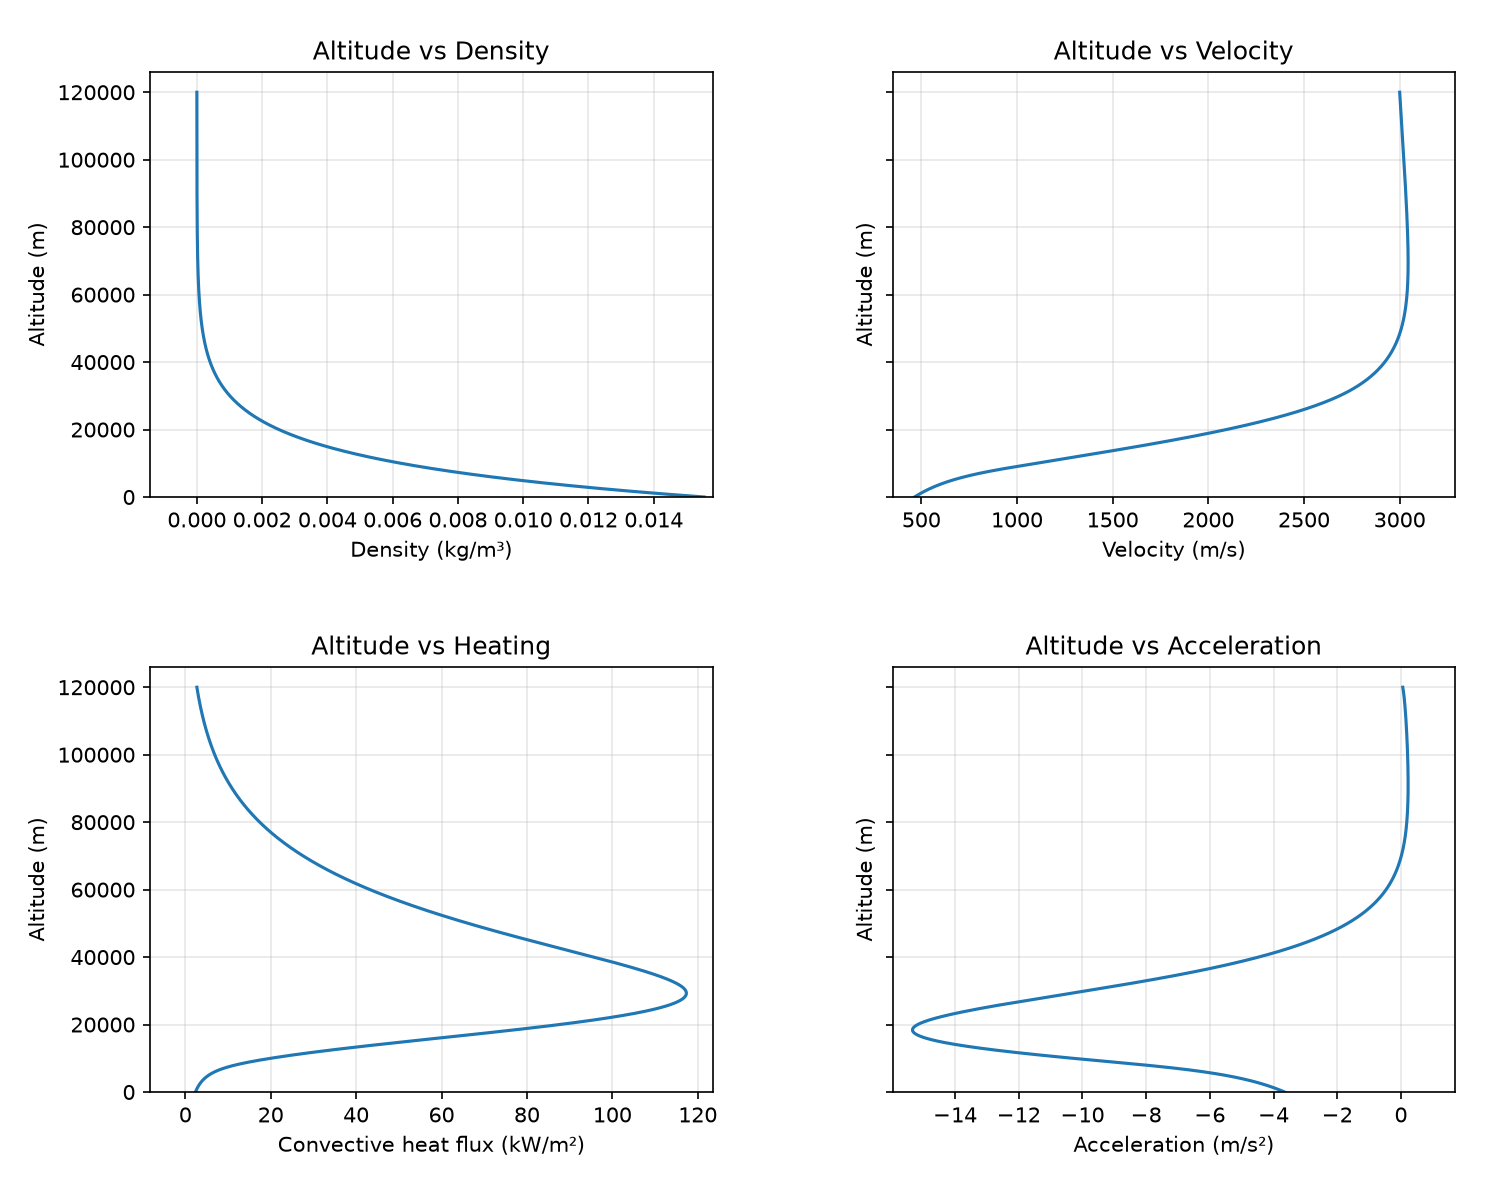

Source data for this figure (header and first rows):
time_s, wall_time_s, time_scale, phase, altitude_m, velocity_m_s, flight_path_angle_rad, temperature_k, pressure_pa, density_kg_m3, gravity_m_s2, dynamic_pressure_pa, drag_n, lift_n, lift_vertical_n, bank_angle_deg, vertical_velocity_m_s, events, acceleration_m_s2, deceleration_m_s2, g_load, heating_kw_m2, accel_x, accel_y
0.47, 0.047, 10.0, entry, 119975, 3000, -0.0176, 214.0, 0.01137, 2.779558756249644e-07, 3.477, 1.251, 28.14, 9.381, -9.381, 180.0, -52.79, , 0.05767, 0.0, 0.0009942, 2.709, -0.01992, 0.0223
0.79, 0.079, 10.0, entry, 119958, 3000, -0.01769, 214.0, 0.01139, 2.7838520605697347e-07, 3.477, 1.253, 28.19, 9.396, -9.396, 180.0, -53.08, , 0.058, 0.0, 0.0009957, 2.711, 0.01025, 0.0229
1.1, 0.11, 10.0, entry, 119942, 3000, -0.01779, 214.0, 0.01141, 2.7880402131437523e-07, 3.477, 1.255, 28.23, 9.41, -9.41, 180.0, -53.36, , 0.05832, 0.0, 0.0009972, 2.713, 0.006914, 0.001631
1.41, 0.141, 10.0, entry, 119925, 3000, -0.01788, 214.0, 0.01142, 2.792257030460866e-07, 3.477, 1.257, 28.27, 9.424, -9.424, 180.0, -53.65, , 0.05865, 0.0, 0.0009987, 2.715, 0.01461, 0.01778
1.72, 0.172, 10.0, entry, 119909, 3000, -0.01798, 214.0, 0.01144, 2.7965026234684754e-07, 3.477, 1.259, 28.32, 9.439, -9.439, 180.0, -53.93, , 0.05897, 0.0, 0.001, 2.717, 0.002067, 0.006581
2.04, 0.204, 10.0, entry, 119891, 3000, -0.01807, 214.0, 0.01146, 2.800915472667663e-07, 3.477, 1.261, 28.36, 9.454, -9.454, 180.0, -54.22, , 0.05931, 0.0, 0.001002, 2.719, 0.03253, 0.004766
2.35, 0.235, 10.0, entry, 119874, 3000, -0.01817, 214.0, 0.01148, 2.805219890718539e-07, 3.478, 1.262, 28.41, 9.468, -9.468, 180.0, -54.51, , 0.05963, 0.0, 0.001003, 2.721, 0.007013, -0.00396
2.82, 0.282, 10.0, entry, 119849, 3000, -0.01831, 214.0, 0.0115, 2.811801519576889e-07, 3.478, 1.265, 28.47, 9.491, -9.491, 180.0, -54.94, , 0.06012, 0.0, 0.001006, 2.725, -0.001279, -0.008823
3.13, 0.313, 10.0, entry, 119832, 3000, -0.01841, 214.0, 0.01152, 2.816179419317719e-07, 3.478, 1.267, 28.52, 9.506, -9.506, 180.0, -55.22, , 0.06044, 0.0, 0.001007, 2.727, -0.01206, -0.0239
3.44, 0.344, 10.0, entry, 119814, 3000, -0.0185, 214.0, 0.01154, 2.8205867260878325e-07, 3.478, 1.269, 28.56, 9.521, -9.521, 180.0, -55.5, , 0.06077, 0.0, 0.001009, 2.729, -0.003685, 0.003899
3.75, 0.375, 10.0, entry, 119797, 3000, -0.0186, 214.0, 0.01156, 2.82502355655657e-07, 3.478, 1.271, 28.61, 9.536, -9.536, 180.0, -55.79, , 0.06109, 0.0, 0.001011, 2.731, -0.01812, 0.03175
4.07, 0.407, 10.0, entry, 119779, 3000, -0.01869, 214.0, 0.01158, 2.8296346028599e-07, 3.478, 1.274, 28.65, 9.552, -9.552, 180.0, -56.08, , 0.06142, 0.0, 0.001012, 2.733, 0.045, 0.01991
4.38, 0.438, 10.0, entry, 119762, 3000, -0.01879, 214.0, 0.0116, 2.8341317962839057e-07, 3.478, 1.276, 28.7, 9.567, -9.567, 180.0, -56.36, , 0.06175, 0.0, 0.001014, 2.736, -0.01504, -0.01833
4.69, 0.469, 10.0, entry, 119744, 3000, -0.01888, 214.0, 0.01161, 2.838658872657918e-07, 3.478, 1.278, 28.75, 9.582, -9.582, 180.0, -56.65, , 0.06207, 0.0, 0.001015, 2.738, -0.03996, 0.005752
5.0, 0.5, 10.0, entry, 119727, 3000, -0.01898, 214.0, 0.01163, 2.8432159522833023e-07, 3.478, 1.28, 28.79, 9.598, -9.598, 180.0, -56.93, , 0.06239, 0.0, 0.001017, 2.74, -0.03173, 0.02843
5.47, 0.547, 10.0, entry, 119700, 3000, -0.01912, 214.0, 0.01166, 2.850182572098344e-07, 3.478, 1.283, 28.86, 9.621, -9.621, 180.0, -57.36, , 0.06288, 0.0, 0.00102, 2.744, 0.01238, -0.001291
5.79, 0.579, 10.0, entry, 119682, 3000, -0.01922, 214.0, 0.01168, 2.85496564322148e-07, 3.478, 1.285, 28.91, 9.638, -9.638, 180.0, -57.65, , 0.06322, 0.0, 0.001021, 2.746, 0.005794, 0.005856
6.1, 0.61, 10.0, entry, 119664, 3000, -0.01931, 214.0, 0.0117, 2.8596301704870994e-07, 3.478, 1.287, 28.96, 9.654, -9.654, 180.0, -57.94, , 0.06354, 0.0, 0.001023, 2.748, 0.005824, 0.003455
6.41, 0.641, 10.0, entry, 119646, 3000, -0.01941, 214.0, 0.01172, 2.8643252597944104e-07, 3.478, 1.289, 29.01, 9.67, -9.67, 180.0, -58.22, , 0.06386, 0.0, 0.001025, 2.751, 0.006972, 0.01432
6.72, 0.672, 10.0, entry, 119628, 3000, -0.0195, 214.0, 0.01174, 2.869051036584183e-07, 3.478, 1.291, 29.06, 9.686, -9.686, 180.0, -58.5, , 0.06418, 0.0, 0.001026, 2.753, -0.01814, -0.001964
7.04, 0.704, 10.0, entry, 119609, 3000, -0.0196, 214.0, 0.01176, 2.873961580113391e-07, 3.478, 1.294, 29.11, 9.702, -9.702, 180.0, -58.8, , 0.06452, 0.0, 0.001028, 2.755, 0.02195, 0.006014
7.35, 0.735, 10.0, entry, 119590, 3000, -0.01969, 214.0, 0.01178, 2.8787501122071997e-07, 3.478, 1.296, 29.16, 9.719, -9.719, 180.0, -59.08, , 0.06484, 0.0, 0.00103, 2.758, 0.03304, -0.02228
7.82, 0.782, 10.0, entry, 119563, 3000, -0.01983, 214.0, 0.01181, 2.88606945662893e-07, 3.478, 1.299, 29.23, 9.744, -9.744, 180.0, -59.51, , 0.06533, 0.0, 0.001033, 2.761, 0.05151, -0.0009951
8.13, 0.813, 10.0, entry, 119544, 3000, -0.01993, 214.0, 0.01183, 2.8909364209384477e-07, 3.478, 1.301, 29.28, 9.76, -9.76, 180.0, -59.79, , 0.06565, 0.0, 0.001034, 2.764, -0.0008944, -0.04175
8.44, 0.844, 10.0, entry, 119526, 3001, -0.02002, 214.0, 0.01185, 2.89583478603421e-07, 3.478, 1.304, 29.33, 9.777, -9.777, 180.0, -60.08, , 0.06598, 0.0, 0.001036, 2.766, 0.01251, -0.02401
8.75, 0.875, 10.0, entry, 119507, 3001, -0.02012, 214.0, 0.01187, 2.9007646836436696e-07, 3.478, 1.306, 29.38, 9.794, -9.794, 180.0, -60.36, , 0.0663, 0.0, 0.001038, 2.768, -0.02125, 0.008056
9.07, 0.907, 10.0, entry, 119487, 3001, -0.02022, 214.0, 0.01189, 2.905886825599937e-07, 3.478, 1.308, 29.43, 9.811, -9.811, 180.0, -60.65, , 0.06663, 0.0, 0.00104, 2.771, -0.02008, -0.06498
9.38, 0.938, 10.0, entry, 119469, 3001, -0.02031, 214.0, 0.01191, 2.9108812153614926e-07, 3.478, 1.31, 29.48, 9.828, -9.828, 180.0, -60.94, , 0.06695, 0.0, 0.001042, 2.773, 0.00671, 0.02518
9.69, 0.969, 10.0, entry, 119450, 3001, -0.0204, 214.0, 0.01193, 2.915907543095717e-07, 3.478, 1.313, 29.54, 9.845, -9.845, 180.0, -61.22, , 0.06728, 0.0, 0.001043, 2.776, 0.03659, -0.03078
10.0, 1.0, 10.0, entry, 119431, 3001, -0.0205, 214.0, 0.01195, 2.9209659445257453e-07, 3.478, 1.315, 29.59, 9.862, -9.862, 180.0, -61.5, , 0.0676, 0.0, 0.001045, 2.778, 0.01908, 0.022
10.47, 1.047, 10.0, entry, 119402, 3001, -0.02064, 214.0, 0.01198, 2.928696616733107e-07, 3.478, 1.318, 29.67, 9.889, -9.889, 180.0, -61.93, , 0.06809, 0.0, 0.001048, 2.782, 0.01765, -0.01302
10.79, 1.079, 10.0, entry, 119382, 3001, -0.02074, 214.0, 0.012, 2.9340026652417684e-07, 3.478, 1.321, 29.72, 9.907, -9.907, 180.0, -62.23, , 0.06842, 0.0, 0.00105, 2.785, 0.01608, -0.003178
11.1, 1.11, 10.0, entry, 119362, 3001, -0.02083, 214.0, 0.01202, 2.9391759868815646e-07, 3.479, 1.323, 29.77, 9.924, -9.924, 180.0, -62.51, , 0.06874, 0.0, 0.001052, 2.787, 0.0004984, -0.003886
11.41, 1.141, 10.0, entry, 119343, 3001, -0.02093, 214.0, 0.01205, 2.944382012325393e-07, 3.479, 1.326, 29.83, 9.942, -9.942, 180.0, -62.79, , 0.06906, 0.0, 0.001054, 2.79, 0.01927, 0.0405
11.72, 1.172, 10.0, entry, 119324, 3001, -0.02102, 214.0, 0.01207, 2.949620882956648e-07, 3.479, 1.328, 29.88, 9.96, -9.96, 180.0, -63.08, , 0.06939, 0.0, 0.001055, 2.792, -0.007141, 0.002352
12.04, 1.204, 10.0, entry, 119303, 3001, -0.02112, 214.0, 0.01209, 2.9550633519795633e-07, 3.479, 1.33, 29.94, 9.978, -9.978, 180.0, -63.37, , 0.06972, 0.0, 0.001057, 2.795, -0.01214, 0.019
12.35, 1.235, 10.0, entry, 119284, 3001, -0.02121, 214.0, 0.01211, 2.960369412450515e-07, 3.479, 1.333, 29.99, 9.996, -9.996, 180.0, -63.65, , 0.07004, 0.0, 0.001059, 2.797, 0.01117, -0.009305
12.82, 1.282, 10.0, entry, 119254, 3001, -0.02136, 214.0, 0.01214, 2.968477610946445e-07, 3.479, 1.337, 30.07, 10.02, -10.02, 180.0, -64.08, , 0.07053, 0.0, 0.001062, 2.801, 0.016, -0.03454
13.13, 1.313, 10.0, entry, 119234, 3001, -0.02145, 214.0, 0.01217, 2.973867687017978e-07, 3.479, 1.339, 30.13, 10.04, -10.04, 180.0, -64.37, , 0.07085, 0.0, 0.001064, 2.804, -0.0004474, 0.01108
13.44, 1.344, 10.0, entry, 119214, 3001, -0.02155, 214.0, 0.01219, 2.979291411811769e-07, 3.479, 1.341, 30.18, 10.06, -10.06, 180.0, -64.65, , 0.07117, 0.0, 0.001066, 2.807, 0.01159, -0.01227
13.75, 1.375, 10.0, entry, 119194, 3001, -0.02164, 214.0, 0.01221, 2.9847489336445627e-07, 3.479, 1.344, 30.24, 10.08, -10.08, 180.0, -64.93, , 0.0715, 0.0, 0.001068, 2.809, -0.02118, -0.01954
14.07, 1.407, 10.0, entry, 119173, 3001, -0.02174, 214.0, 0.01223, 2.990418112934336e-07, 3.479, 1.347, 30.3, 10.1, -10.1, 180.0, -65.23, , 0.07183, 0.0, 0.00107, 2.812, -0.02804, -0.0375
14.38, 1.438, 10.0, entry, 119153, 3001, -0.02183, 214.0, 0.01226, 2.995944780556181e-07, 3.479, 1.349, 30.35, 10.12, -10.12, 180.0, -65.51, , 0.07215, 0.0, 0.001072, 2.815, -0.02506, -0.01479
14.69, 1.469, 10.0, entry, 119132, 3001, -0.02193, 214.0, 0.01228, 3.001505701605366e-07, 3.479, 1.352, 30.41, 10.14, -10.14, 180.0, -65.79, , 0.07247, 0.0, 0.001074, 2.817, -0.03999, 0.02284
15.0, 1.5, 10.0, entry, 119112, 3001, -0.02202, 214.0, 0.0123, 3.007101028810345e-07, 3.479, 1.354, 30.47, 10.16, -10.16, 180.0, -66.08, , 0.07279, 0.0, 0.001076, 2.82, 0.0206, 0.01432
15.47, 1.547, 10.0, entry, 119081, 3001, -0.02216, 214.0, 0.01234, 3.0156502369619996e-07, 3.479, 1.358, 30.55, 10.18, -10.18, 180.0, -66.51, , 0.07328, 0.0, 0.001079, 2.824, 0.01962, -0.02603
15.79, 1.579, 10.0, entry, 119059, 3001, -0.02226, 214.0, 0.01236, 3.021516707643471e-07, 3.479, 1.361, 30.61, 10.2, -10.2, 180.0, -66.8, , 0.07362, 0.0, 0.001081, 2.827, -0.02087, 0.0008695
16.1, 1.61, 10.0, entry, 119039, 3001, -0.02236, 214.0, 0.01239, 3.027235370337972e-07, 3.479, 1.363, 30.67, 10.22, -10.22, 180.0, -67.08, , 0.07394, 0.0, 0.001083, 2.83, -0.01921, 0.005323
16.41, 1.641, 10.0, entry, 119018, 3001, -0.02245, 214.0, 0.01241, 3.0329891479857356e-07, 3.479, 1.366, 30.73, 10.24, -10.24, 180.0, -67.37, , 0.07426, 0.0, 0.001086, 2.832, -0.009296, -0.0003471
16.72, 1.672, 10.0, entry, 118997, 3001, -0.02254, 214.0, 0.01243, 3.038778199571162e-07, 3.479, 1.368, 30.79, 10.26, -10.26, 180.0, -67.65, , 0.07458, 0.0, 0.001088, 2.835, -0.01983, -0.02851
17.04, 1.704, 10.0, entry, 118975, 3001, -0.02264, 214.0, 0.01246, 3.0447911636332245e-07, 3.479, 1.371, 30.85, 10.28, -10.28, 180.0, -67.94, , 0.07491, 0.0, 0.00109, 2.838, -0.03327, 0.0414
17.35, 1.735, 10.0, entry, 118954, 3001, -0.02274, 214.0, 0.01248, 3.050652395594924e-07, 3.479, 1.374, 30.91, 10.3, -10.3, 180.0, -68.23, , 0.07523, 0.0, 0.001092, 2.841, -0.01174, -0.01755
17.82, 1.782, 10.0, entry, 118922, 3001, -0.02288, 214.0, 0.01252, 3.059607047286419e-07, 3.479, 1.378, 31, 10.33, -10.33, 180.0, -68.66, , 0.07572, 0.0, 0.001095, 2.845, 0.005543, -0.03078
18.13, 1.813, 10.0, entry, 118900, 3001, -0.02297, 214.0, 0.01254, 3.0655585763597957e-07, 3.479, 1.381, 31.06, 10.35, -10.35, 180.0, -68.94, , 0.07604, 0.0, 0.001097, 2.848, -0.02982, -0.02148
18.44, 1.844, 10.0, entry, 118879, 3001, -0.02307, 214.0, 0.01257, 3.071546282591798e-07, 3.479, 1.383, 31.12, 10.37, -10.37, 180.0, -69.22, , 0.07636, 0.0, 0.001099, 2.851, -0.01701, -0.008829
18.75, 1.875, 10.0, entry, 118858, 3001, -0.02316, 214.0, 0.01259, 3.0775703326392253e-07, 3.48, 1.386, 31.19, 10.4, -10.4, 180.0, -69.51, , 0.07669, 0.0, 0.001102, 2.854, -0.004296, -0.001658
19.07, 1.907, 10.0, entry, 118835, 3001, -0.02326, 214.0, 0.01262, 3.083827006148188e-07, 3.48, 1.389, 31.25, 10.42, -10.42, 180.0, -69.8, , 0.07702, 0.0, 0.001104, 2.857, -0.007218, -0.01043
19.38, 1.938, 10.0, entry, 118814, 3001, -0.02335, 214.0, 0.01264, 3.089925434683364e-07, 3.48, 1.392, 31.31, 10.44, -10.44, 180.0, -70.08, , 0.07734, 0.0, 0.001106, 2.859, 6.762808305912093e-05, 0.02438
19.69, 1.969, 10.0, entry, 118792, 3001, -0.02345, 214.0, 0.01267, 3.0960607197496723e-07, 3.48, 1.394, 31.38, 10.46, -10.46, 180.0, -70.37, , 0.07766, 0.0, 0.001108, 2.862, 0.005003, -0.02712
20.0, 2.0, 10.0, entry, 118770, 3001, -0.02354, 214.0, 0.01269, 3.102233032890871e-07, 3.48, 1.397, 31.44, 10.48, -10.48, 180.0, -70.65, , 0.07798, 0.0, 0.001111, 2.865, 0.006908, 0.01073
... 1,790 more rows
